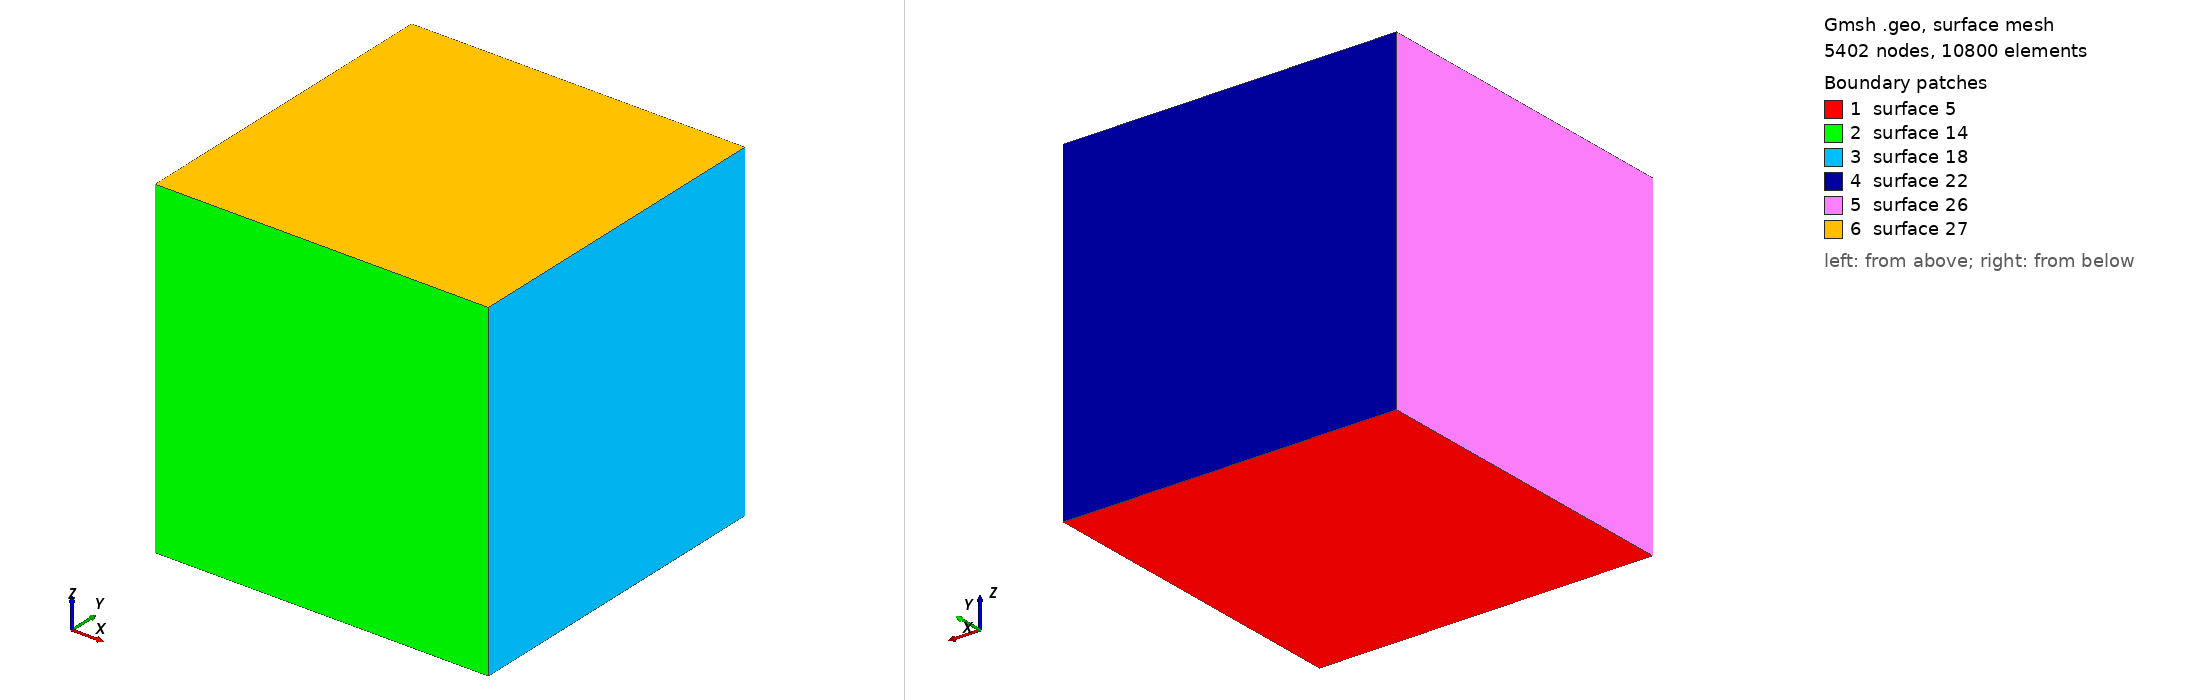

Gmsh geometry script, surface-meshed: 5402 nodes, 10800 surface elements. Boundary patches (legend numbers): 1 surface 5, 2 surface 14, 3 surface 18, 4 surface 22, 5 surface 26, 6 surface 27. Left view from above one corner, right view from below the opposite corner. The script declares no physical surfaces, so the legend lists its geometric surfaces. The drawing asked Gmsh for element sizes between 1% and 20% of the model's largest extent; the script's own settings can give other sizes.

=== cube.geo (drawn) ===
N=30;
Point (1) = {0, 0, 0};
Extrude {1,0,0} {
  Point{1}; Layers{N};
}
Extrude {0,1,0} {
  Line{1}; Layers{N};
}
Extrude {0,0,1} {
  Surface{5}; Layers{N};
}
Surface Loop(28) = {5, 14, 18, 22, 26, 27};
Volume(29) = {28};
Physical Volume(1) = {29};
